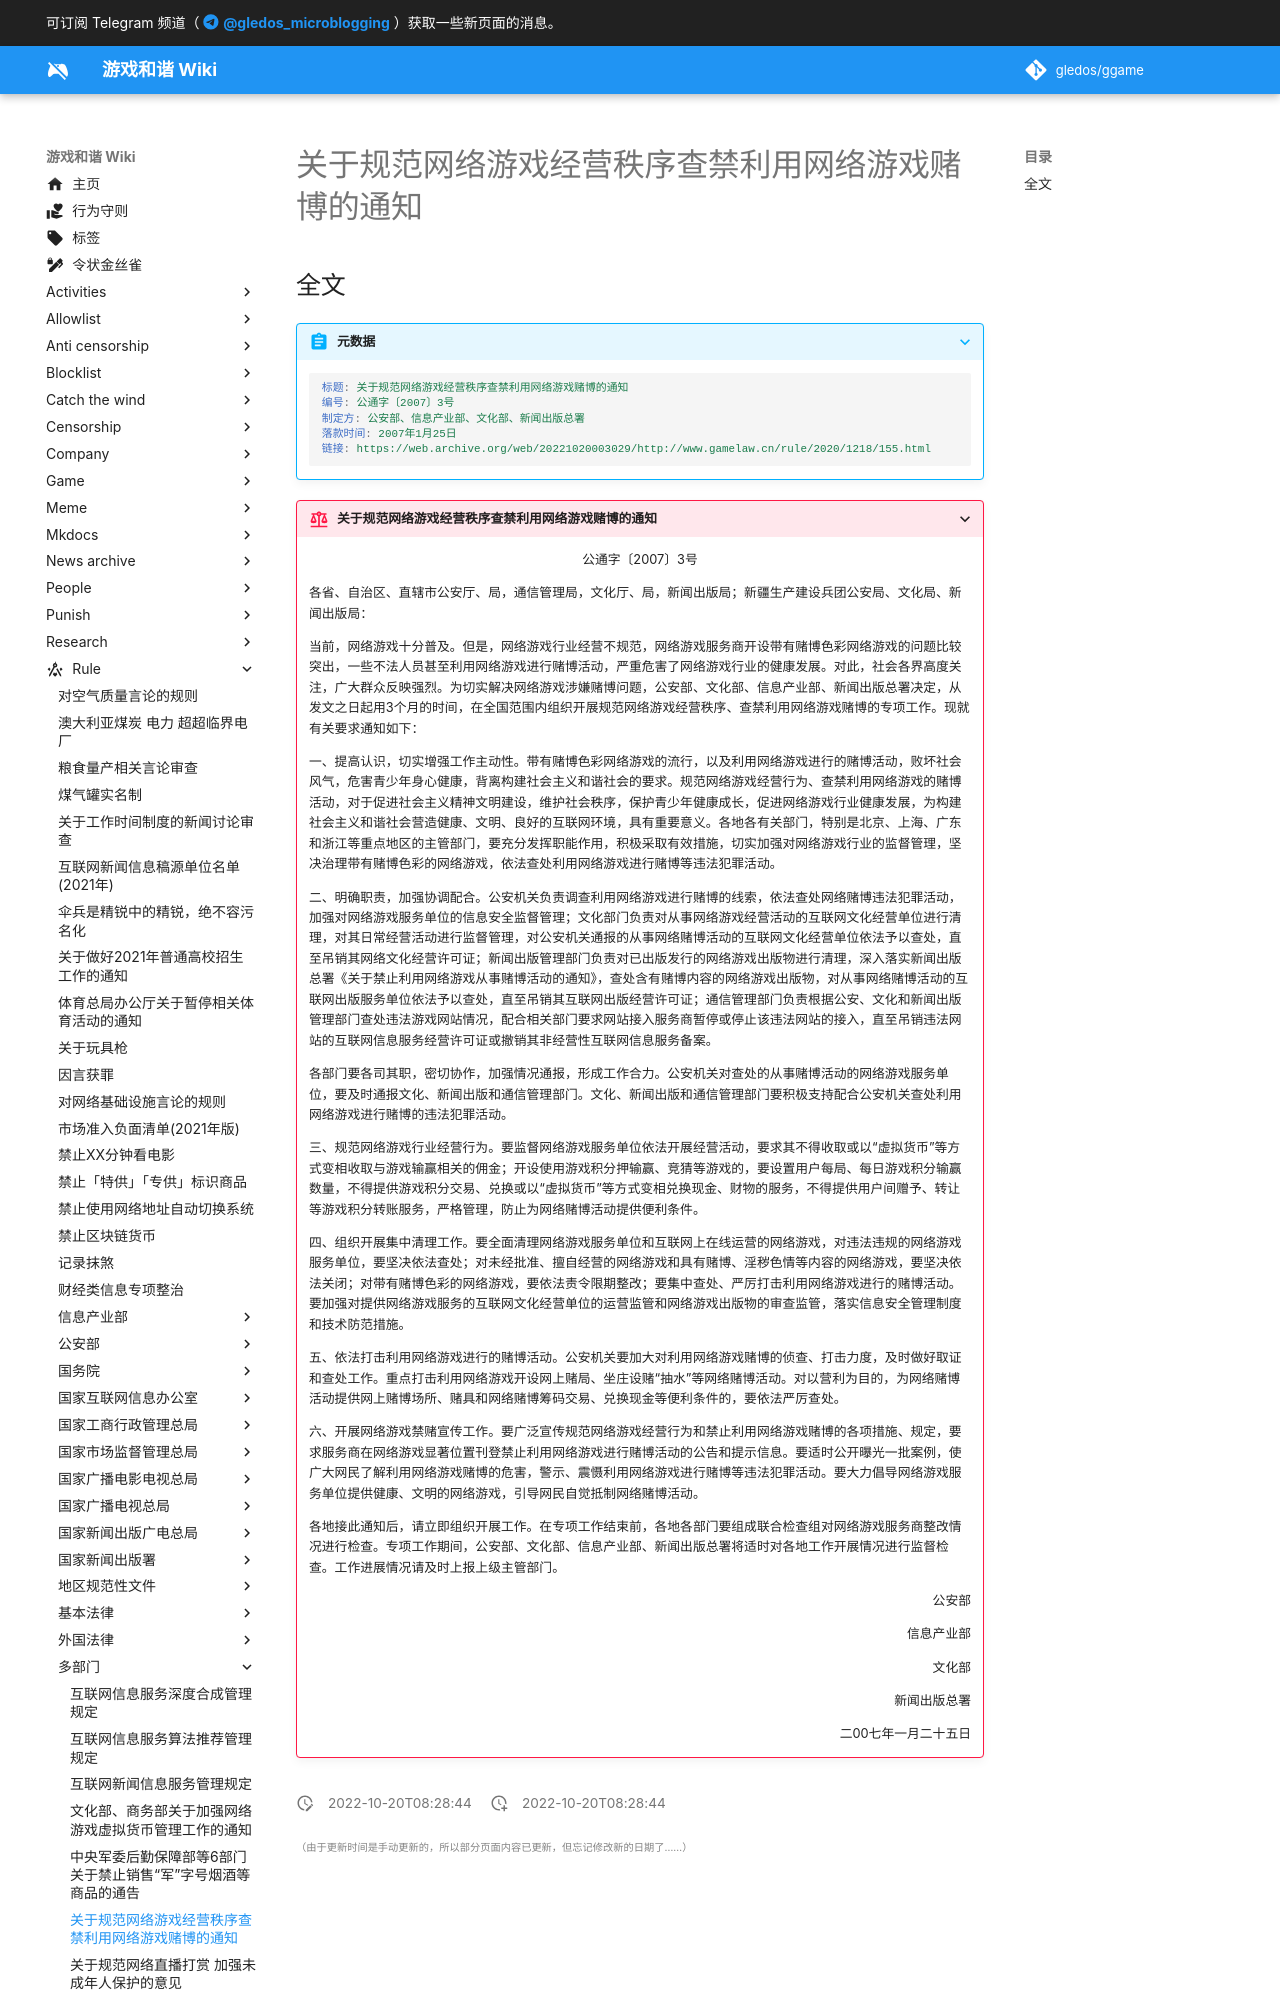

repository: gledos/ggame · page: rule/多部门/关于规范网络游戏经营秩序查禁利用网络游戏赌博的通知.html · generator: mkdocs

---
title: 关于规范网络游戏经营秩序查禁利用网络游戏赌博的通知
search:
  exclude: true
description:
published: true
date: "2022-10-20T08:28:44"
特殊标签标记: #无标签
editor: markdown
dateCreated: "2022-10-20T08:28:44"
---

## 全文

> [!abstract]+ 元数据
>
> ```yaml
> 标题: 关于规范网络游戏经营秩序查禁利用网络游戏赌博的通知
> 编号: 公通字〔2007〕3号
> 制定方: 公安部、信息产业部、文化部、新闻出版总署
> 落款时间: 2007年1月25日
> 链接: https://web.archive.org/web/20221020003029/http://www.gamelaw.cn/rule/2020/1218/155.html
> ```
